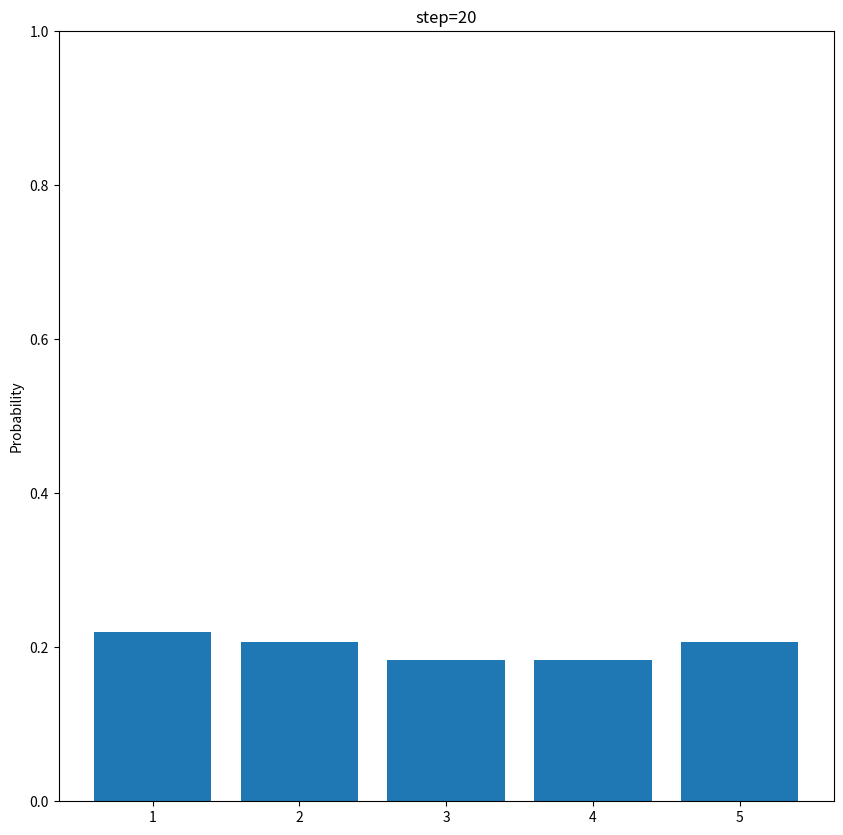

Here is the Python script that generated this plot:
import numpy as np
import matplotlib.pyplot as plt
p=[1, 0, 0, 0, 0]
u=1
step=20
pExact=0.8
pOvershoot=0.1
pUndershoot=0.1
# n=len(p)
# q = np.zeros(n)
def move(p,u,pExact,pOvershoot,pUndershoot):
    n=len(p)
    q = np.zeros(n)
    for i in range(1, n + 1):
        l = i - 1
        x, y = divmod(i - 1 - u, n)
        q[l] = pExact * p[y]
        x, y = divmod(i - 2 - u, n)
        q[l] = q[l] + pOvershoot * p[y]
        x, y = divmod(i - u, n)
        q[l] = q[l] + pUndershoot * p[y]
    return q
fig1=plt.figure(figsize=(10,10),dpi=80)
plt.ion()  #开启交互模式
# q=move(p,u,pExact,pOvershoot,pUndershoot)
for i in range(1,step+1):
    print(i)
    p=move(p,u,pExact,pOvershoot,pUndershoot)
    print(p)
    plt.cla()
    plt.bar(x=(1,2,3,4,5),height=p)
    plt.title('step=%s'%i)
    plt.ylim(0,1)
    plt.ylabel('Probability')
    plt.pause(0.5)
plt.ioff()#关闭交互模式，如果不关闭图像就会一闪而过，不会长留
plt.show()

